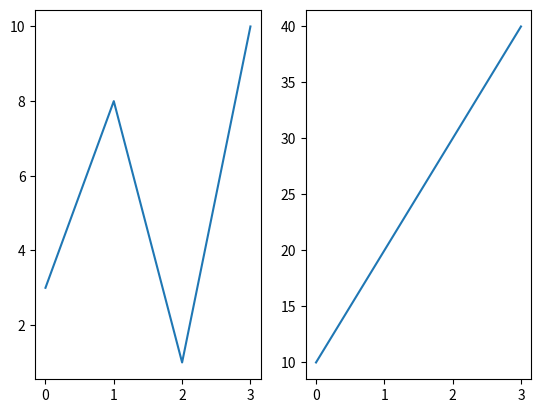

Reproduce this figure in Python.
import matplotlib.pyplot as plt
import numpy as np


#plot 1:
x = np.array([0, 1, 2, 3])
y = np.array([3, 8, 1, 10])

plt.subplot(1, 2, 1)
plt.plot(x,y)

#plot 2:
x = np.array([0, 1, 2, 3])
y = np.array([10, 20, 30, 40])

plt.subplot(1, 2, 2)
plt.plot(x,y)

plt.show()